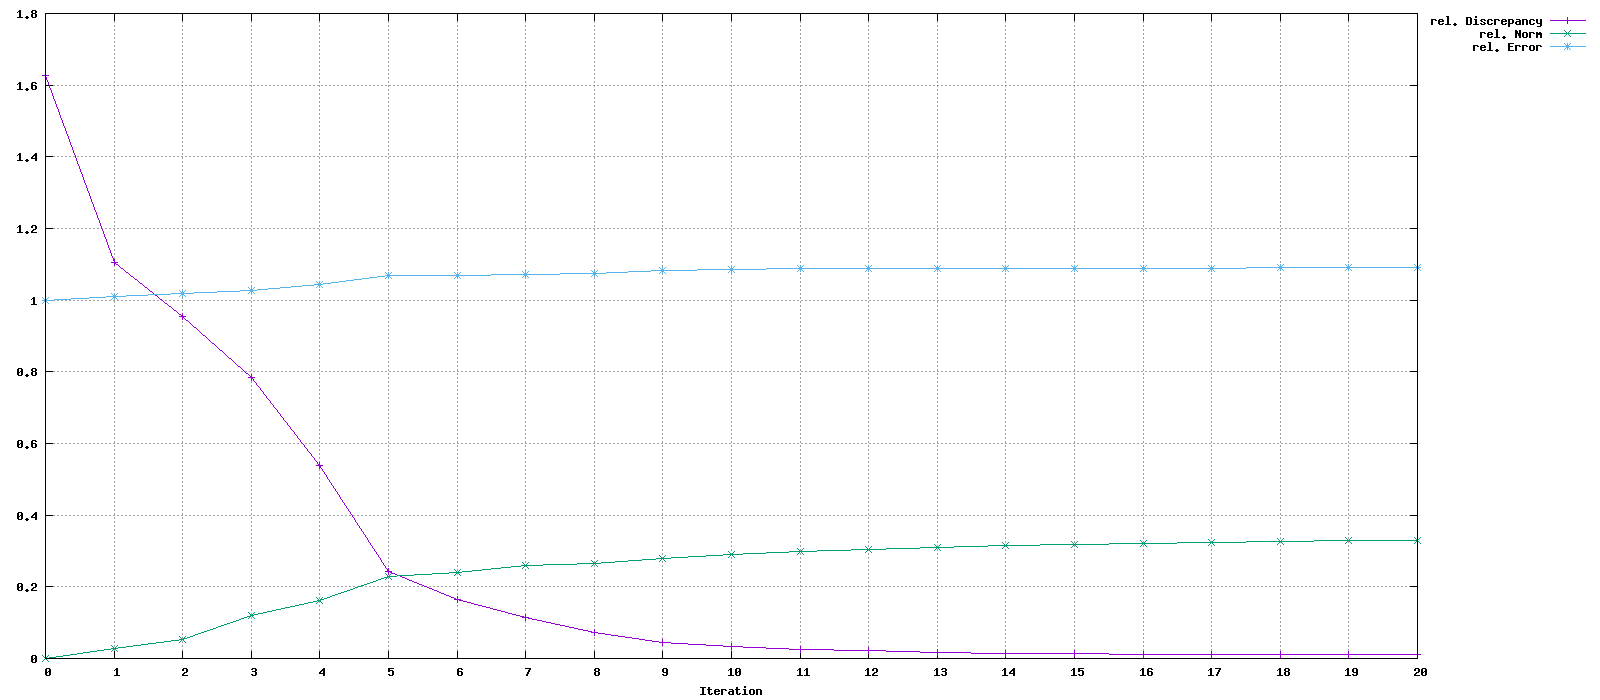

Values plotted in this chart, from the file beside it:
Iteration, rel. Discrepancy, rel. Norm, rel. Error
0, 1.628, 0, 1
1, 1.106, 0.02777, 1.009
2, 0.9546, 0.05377, 1.017
3, 0.7842, 0.1196, 1.027
4, 0.5385, 0.1622, 1.043
5, 0.2419, 0.2296, 1.068
6, 0.1641, 0.2408, 1.068
7, 0.1154, 0.2599, 1.072
8, 0.07179, 0.2663, 1.075
9, 0.0457, 0.2791, 1.083
10, 0.03345, 0.2897, 1.086
11, 0.02509, 0.2986, 1.087
12, 0.02125, 0.3032, 1.088
13, 0.01712, 0.3096, 1.088
14, 0.01453, 0.3143, 1.088
15, 0.01321, 0.3173, 1.088
16, 0.01191, 0.3207, 1.089
17, 0.01124, 0.323, 1.09
18, 0.01021, 0.3272, 1.091
19, 0.01001, 0.3281, 1.091
20, 0.00999, 0.3282, 1.091
